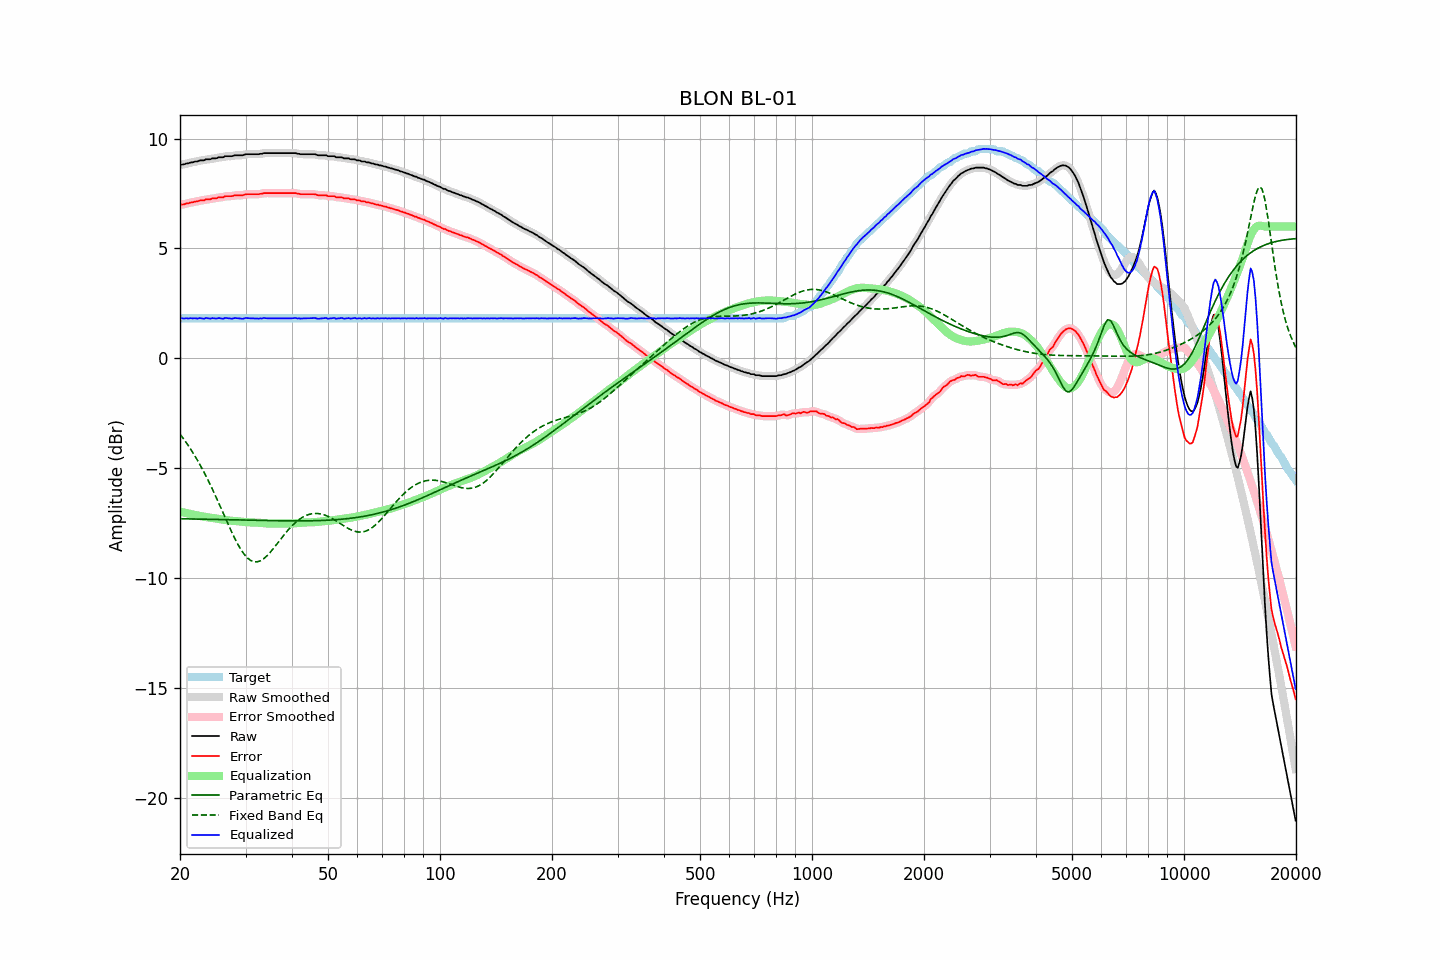

The data file committed next to this chart (first rows):
frequency, raw, error, smoothed, error_smoothed, equalization, parametric_eq, fixed_band_eq, equalized_raw, equalized_smoothed, target
20.00, 8.80, 6.98, 8.80, 6.98, -6.98, -7.30, -3.45, 1.82, 1.83, 1.82
20.20, 8.82, 7.00, 8.81, 6.99, -6.99, -7.30, -3.55, 1.83, 1.82, 1.82
20.40, 8.82, 7.00, 8.83, 7.01, -7.01, -7.30, -3.64, 1.81, 1.82, 1.82
20.61, 8.84, 7.02, 8.84, 7.02, -7.03, -7.30, -3.74, 1.81, 1.82, 1.82
20.81, 8.87, 7.05, 8.86, 7.04, -7.04, -7.31, -3.85, 1.83, 1.82, 1.82
21.02, 8.87, 7.05, 8.88, 7.06, -7.06, -7.31, -3.95, 1.81, 1.82, 1.82
21.23, 8.90, 7.08, 8.90, 7.08, -7.08, -7.31, -4.06, 1.82, 1.82, 1.82
21.44, 8.92, 7.10, 8.91, 7.09, -7.09, -7.31, -4.18, 1.83, 1.82, 1.82
21.66, 8.92, 7.10, 8.93, 7.11, -7.11, -7.31, -4.29, 1.81, 1.82, 1.82
21.87, 8.95, 7.13, 8.94, 7.12, -7.12, -7.31, -4.41, 1.83, 1.82, 1.82
22.09, 8.96, 7.14, 8.96, 7.14, -7.14, -7.31, -4.53, 1.82, 1.82, 1.82
22.31, 8.96, 7.14, 8.98, 7.16, -7.15, -7.32, -4.66, 1.81, 1.82, 1.82
22.54, 9.00, 7.18, 8.99, 7.17, -7.17, -7.32, -4.79, 1.83, 1.82, 1.82
22.76, 9.01, 7.19, 9.00, 7.18, -7.18, -7.32, -4.92, 1.83, 1.82, 1.82
22.99, 9.01, 7.19, 9.02, 7.20, -7.20, -7.32, -5.05, 1.81, 1.82, 1.82
23.22, 9.01, 7.19, 9.03, 7.21, -7.21, -7.32, -5.19, 1.80, 1.82, 1.82
23.45, 9.06, 7.24, 9.04, 7.22, -7.22, -7.32, -5.33, 1.84, 1.82, 1.82
23.69, 9.06, 7.24, 9.05, 7.23, -7.23, -7.32, -5.48, 1.83, 1.82, 1.82
23.92, 9.06, 7.24, 9.07, 7.25, -7.24, -7.33, -5.63, 1.82, 1.82, 1.82
24.16, 9.06, 7.24, 9.07, 7.25, -7.26, -7.33, -5.78, 1.81, 1.82, 1.82
24.40, 9.10, 7.28, 9.09, 7.27, -7.27, -7.33, -5.93, 1.83, 1.82, 1.82
24.65, 9.10, 7.28, 9.10, 7.28, -7.28, -7.33, -6.09, 1.82, 1.82, 1.82
24.89, 9.10, 7.28, 9.11, 7.29, -7.29, -7.33, -6.25, 1.81, 1.82, 1.82
25.14, 9.11, 7.29, 9.12, 7.30, -7.30, -7.33, -6.41, 1.81, 1.82, 1.82
25.39, 9.15, 7.33, 9.14, 7.32, -7.31, -7.34, -6.57, 1.84, 1.82, 1.82
25.65, 9.15, 7.33, 9.15, 7.32, -7.33, -7.34, -6.74, 1.82, 1.82, 1.82
25.91, 9.15, 7.33, 9.16, 7.34, -7.34, -7.34, -6.90, 1.81, 1.82, 1.82
26.16, 9.15, 7.33, 9.17, 7.35, -7.35, -7.34, -7.07, 1.80, 1.82, 1.82
26.43, 9.20, 7.38, 9.18, 7.36, -7.36, -7.34, -7.23, 1.84, 1.82, 1.82
26.69, 9.20, 7.38, 9.20, 7.38, -7.37, -7.34, -7.40, 1.83, 1.83, 1.82
26.96, 9.20, 7.38, 9.20, 7.38, -7.38, -7.35, -7.56, 1.82, 1.83, 1.82
27.23, 9.20, 7.38, 9.20, 7.38, -7.39, -7.35, -7.72, 1.81, 1.81, 1.82
27.50, 9.20, 7.38, 9.21, 7.39, -7.39, -7.35, -7.88, 1.81, 1.81, 1.82
27.77, 9.21, 7.39, 9.22, 7.40, -7.40, -7.35, -8.03, 1.81, 1.82, 1.82
28.05, 9.24, 7.42, 9.23, 7.41, -7.40, -7.35, -8.19, 1.84, 1.83, 1.82
28.33, 9.24, 7.42, 9.24, 7.42, -7.41, -7.35, -8.33, 1.83, 1.83, 1.82
28.62, 9.24, 7.42, 9.24, 7.42, -7.42, -7.36, -8.47, 1.82, 1.83, 1.82
28.90, 9.24, 7.42, 9.24, 7.42, -7.42, -7.36, -8.59, 1.82, 1.81, 1.82
29.19, 9.24, 7.42, 9.24, 7.42, -7.43, -7.36, -8.72, 1.81, 1.81, 1.82
29.48, 9.24, 7.42, 9.25, 7.43, -7.44, -7.36, -8.82, 1.80, 1.81, 1.82
29.78, 9.27, 7.45, 9.27, 7.45, -7.45, -7.36, -8.93, 1.82, 1.82, 1.82
30.08, 9.29, 7.47, 9.28, 7.46, -7.45, -7.36, -9.01, 1.84, 1.83, 1.82
30.38, 9.29, 7.47, 9.29, 7.47, -7.46, -7.37, -9.09, 1.83, 1.83, 1.82
30.68, 9.29, 7.47, 9.29, 7.47, -7.46, -7.37, -9.15, 1.83, 1.83, 1.82
30.99, 9.29, 7.47, 9.29, 7.47, -7.47, -7.37, -9.20, 1.82, 1.82, 1.82
31.30, 9.29, 7.47, 9.29, 7.47, -7.47, -7.37, -9.23, 1.82, 1.82, 1.82
31.61, 9.29, 7.47, 9.29, 7.47, -7.47, -7.37, -9.26, 1.82, 1.82, 1.82
31.93, 9.29, 7.47, 9.29, 7.47, -7.47, -7.37, -9.26, 1.82, 1.82, 1.82
32.24, 9.29, 7.47, 9.29, 7.47, -7.48, -7.37, -9.26, 1.81, 1.81, 1.82
32.57, 9.29, 7.47, 9.29, 7.47, -7.48, -7.38, -9.24, 1.81, 1.81, 1.82
32.89, 9.31, 7.49, 9.31, 7.49, -7.49, -7.38, -9.22, 1.82, 1.82, 1.82
33.22, 9.31, 7.49, 9.32, 7.50, -7.50, -7.38, -9.17, 1.81, 1.82, 1.82
33.55, 9.34, 7.52, 9.33, 7.51, -7.50, -7.38, -9.12, 1.84, 1.83, 1.82
33.89, 9.34, 7.52, 9.34, 7.52, -7.51, -7.38, -9.06, 1.83, 1.83, 1.82
34.23, 9.34, 7.52, 9.34, 7.52, -7.52, -7.38, -9.00, 1.82, 1.83, 1.82
34.57, 9.34, 7.52, 9.34, 7.52, -7.52, -7.39, -8.92, 1.82, 1.82, 1.82
34.92, 9.34, 7.52, 9.34, 7.52, -7.52, -7.39, -8.84, 1.82, 1.82, 1.82
35.27, 9.34, 7.52, 9.34, 7.52, -7.52, -7.39, -8.75, 1.82, 1.82, 1.82
35.62, 9.34, 7.52, 9.34, 7.52, -7.52, -7.39, -8.67, 1.82, 1.82, 1.82
35.97, 9.34, 7.52, 9.34, 7.52, -7.52, -7.39, -8.57, 1.82, 1.82, 1.82
... 635 more rows
